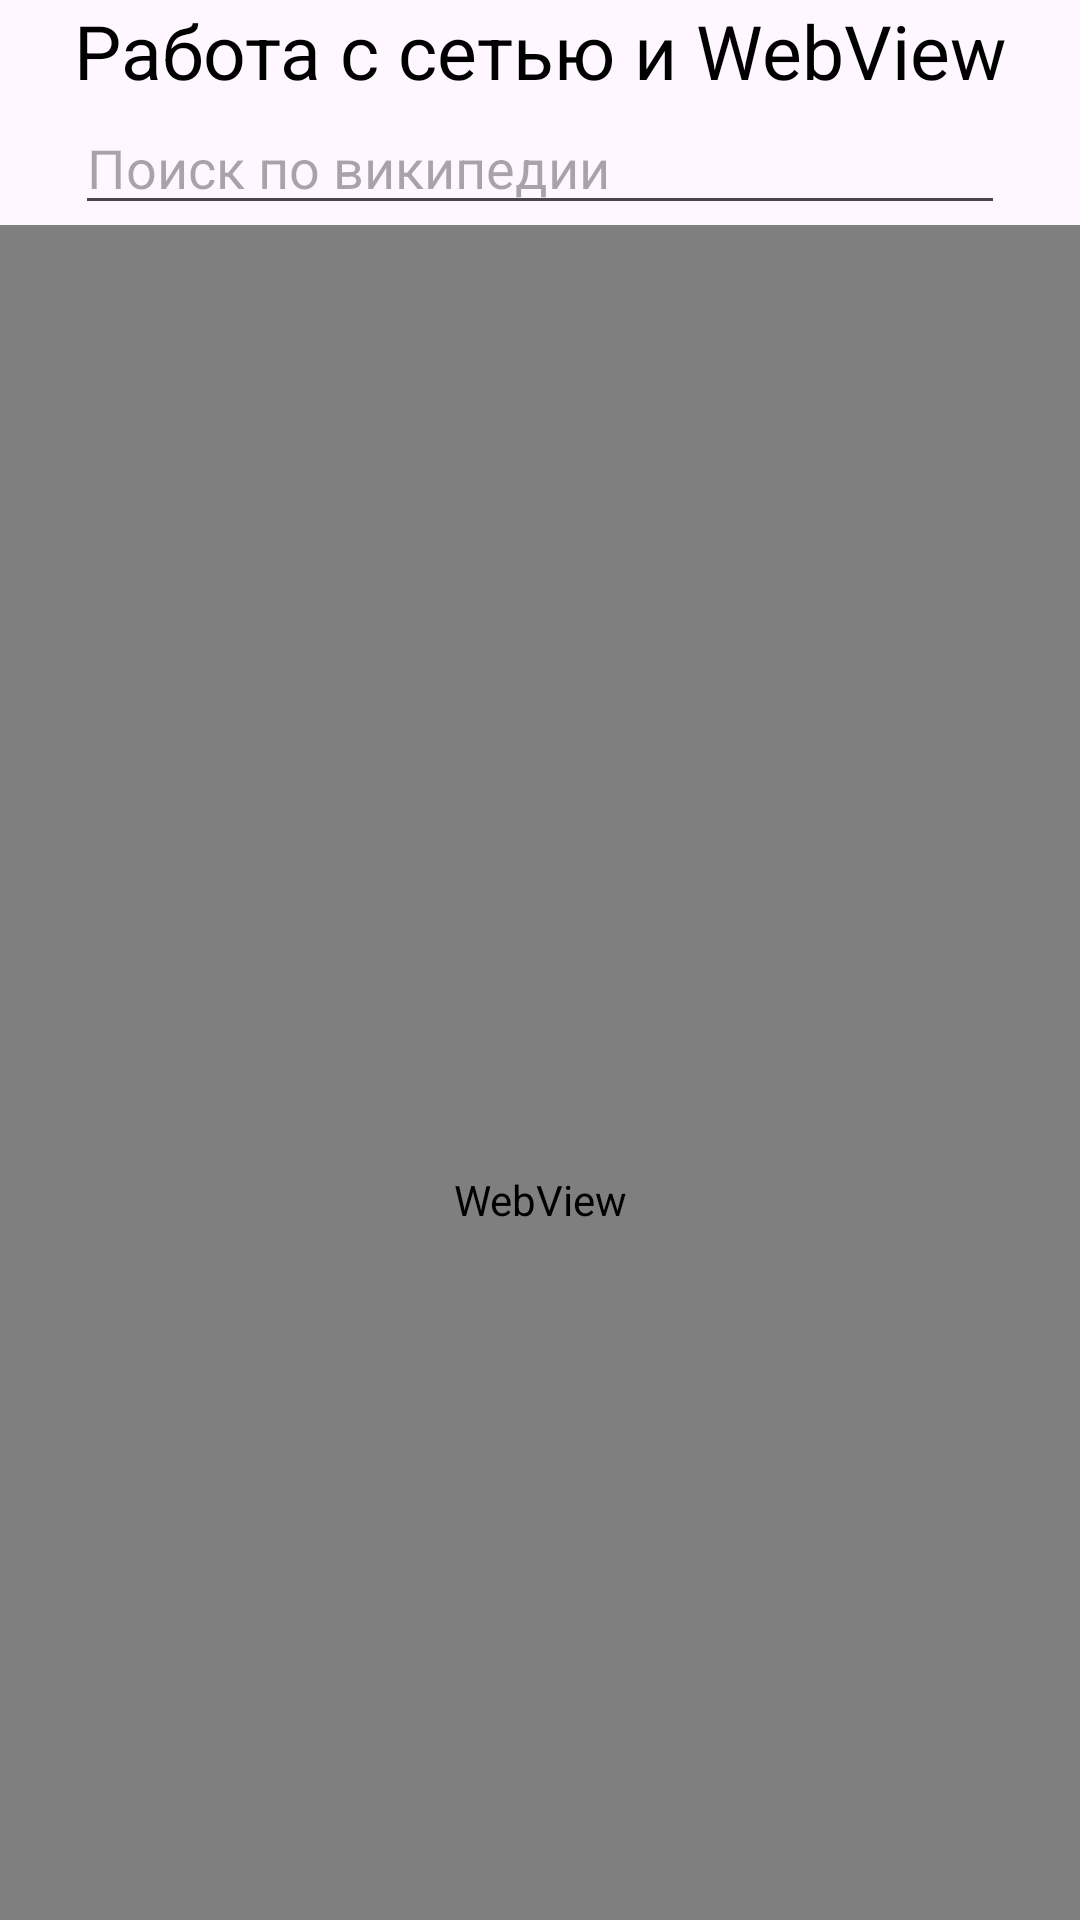

Reconstruct the res/layout file that produces this screen, plus the resources it refers to.
<!-- AndroidManifest.xml: application theme Theme.Task11_2 -->
<!-- res/layout/activity_web.xml -->
<?xml version="1.0" encoding="utf-8"?>
<LinearLayout xmlns:android="http://schemas.android.com/apk/res/android"
    xmlns:app="http://schemas.android.com/apk/res-auto"
    xmlns:tools="http://schemas.android.com/tools"
    android:layout_width="match_parent"
    android:layout_height="match_parent"
    android:orientation="vertical"
    tools:context=".WebActivity">

        <TextView
            android:layout_width="wrap_content"
            android:layout_height="wrap_content"
            android:layout_gravity="center"
            android:textColor="@color/black"
            android:textSize="25sp"
            android:text="Работа с сетью и WebView"/>


        <EditText
            android:id="@+id/wiki"
            android:layout_width="match_parent"
            android:layout_height="wrap_content"
            android:inputType="text"
            android:lines="1"
            android:hint="Поиск по википедии"
            android:layout_marginHorizontal="25dp"/>

        <WebView
            android:id="@+id/webBrowser"
            android:layout_width="match_parent"
            android:layout_height="650dp"
            app:layout_constraintLeft_toLeftOf="parent"
            app:layout_constraintRight_toRightOf="parent"
            app:layout_constraintTop_toTopOf="parent"

            app:layout_constraintBottom_toBottomOf="parent"/>


    <Button
        android:onClick="openWeb"
        android:layout_width="match_parent"
        android:layout_height="wrap_content"
        android:layout_gravity="center"
        android:layout_marginHorizontal="25dp"
        android:text="Найти" />
    <LinearLayout
        android:layout_width="match_parent"
        android:layout_height="wrap_content"
        android:layout_marginHorizontal="25dp">

        <Button
            android:onClick="openWeb"
            android:layout_weight="1"
            android:layout_width="0dp"
            android:layout_height="wrap_content"
            android:layout_gravity="left"
            android:drawableLeft="@drawable/baseline_arrow_back_24"
            android:text="Назад" />

        <Button
            android:onClick="openWeb"
            android:layout_weight="1"
            android:layout_gravity="right"
            android:layout_marginLeft="10dp"
            android:layout_width="0dp"
            android:layout_height="wrap_content"
            android:drawableRight="@drawable/baseline_arrow_forward_24"
            android:text="Вперед"/>
    </LinearLayout>

    <LinearLayout
        android:layout_width="match_parent"
        android:layout_height="wrap_content"
        android:paddingHorizontal="25dp">

        <Button
            android:layout_width="0dp"
            android:layout_height="wrap_content"
            android:layout_gravity="center"
            android:layout_weight="1"
            android:onClick="closeAll"
            android:text="Очистить историю" />

        <Button
            android:layout_weight="1"
            android:layout_width="0dp"
            android:layout_height="wrap_content"
            android:layout_marginLeft="10dp"
            android:textSize="13sp"
            android:onClick="goToHttp"
            android:text="Перейти к HttpsURLConnection" />
    </LinearLayout>


</LinearLayout>
<!-- resources referenced by this layout -->
<resources>
  <style name="Theme.Task11_2" parent="Base.Theme.Task11_2" />
  <style name="Base.Theme.Task11_2" parent="Theme.Material3.DayNight.NoActionBar">
          
          
      </style>
  <!-- not gathered from this repository: default colours our renderer supplied (Android Studio template values) -->
  <color name="black">#FF000000</color>
</resources>
